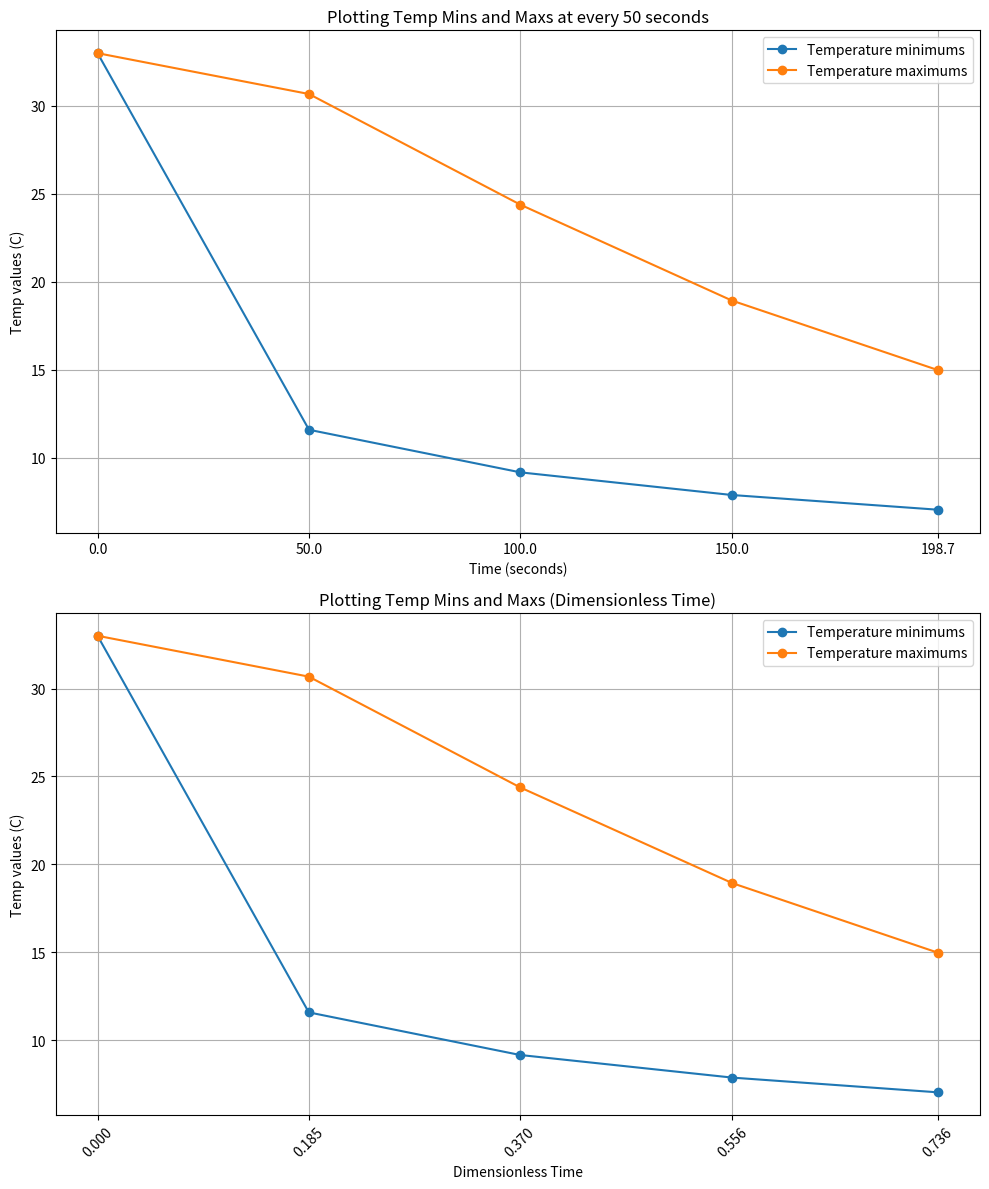
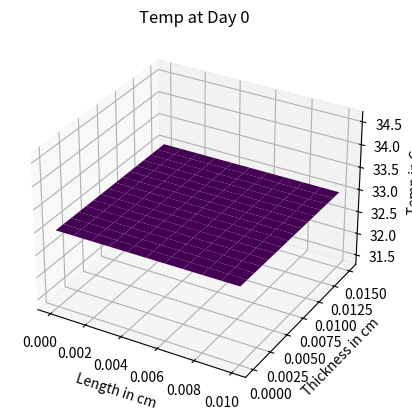
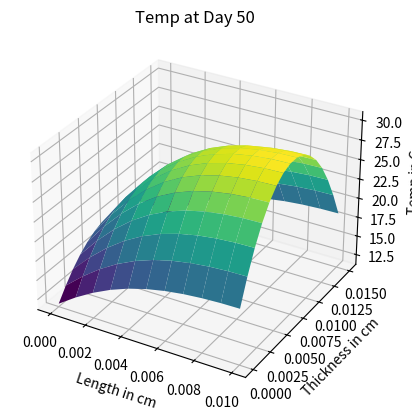
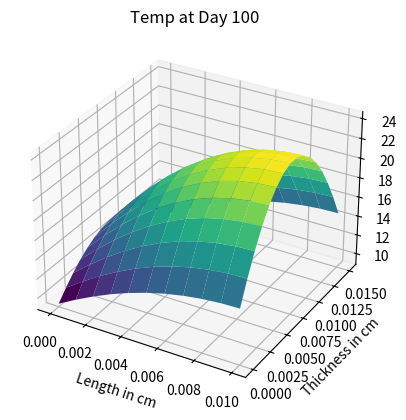
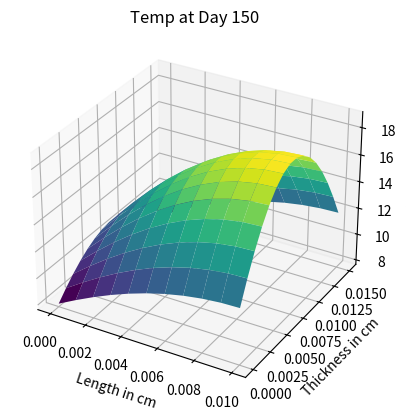
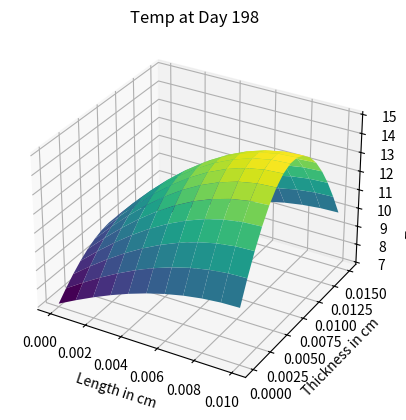
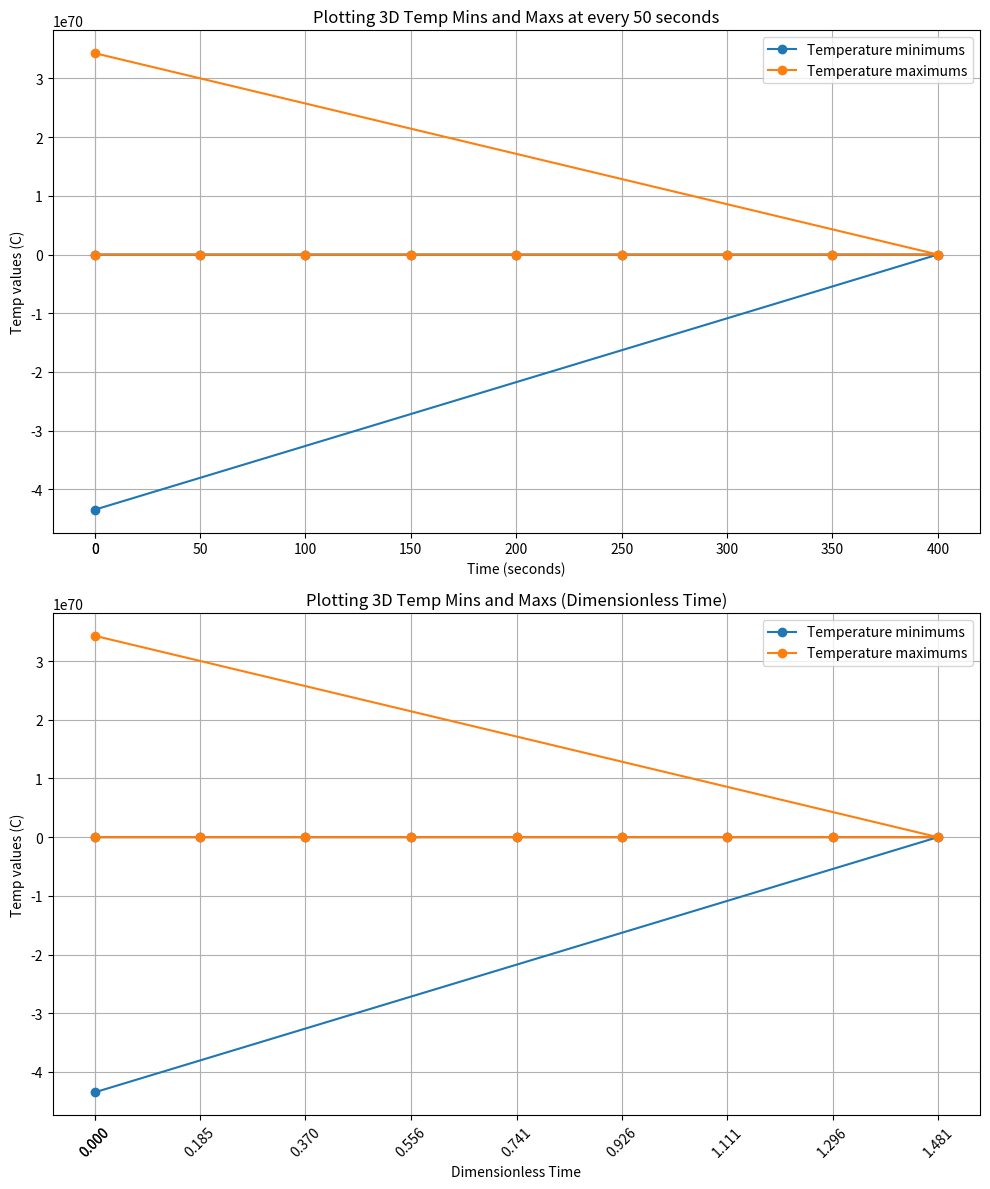

Here is the Python script that generated these plots, in order:
#!/usr/bin/env python3
# -*- coding: utf-8 -*-
"""
Created on Mon Nov 11 14:27:15 2024

@author: kevinjayroberts
"""

import numpy as np
import matplotlib.pyplot as plt
from matplotlib import cm

def perc_diff(A, B):
    return (np.abs(A - B)*100)/((A+B)/2)

#############
# PROBLEM 1 #
#############

T_f = 15 # (C) # target temp
T_i = 33 # (C) # initial temp 

save_step = 10 # (save every 10 seconds)

# other constant params
p = 800 # (kg/m^3) desnity
C_p = 2400 # (J/(kg*K)) heat capacity
kh = 0.4 # (W/(m*k)) thermal conductivity
h = 100 # (W/(K*m^2)) heat transfer coefficient
T_e = 5 # (C) external temperature
alpha = kh/(p*C_p) # thermal diffusivity

D = alpha

dx = 0.001 # (m)
dy = 0.001 # (m)
dz = 0.001 # (m)

x_total = 0.010 # (m) 
y_total = 0.015 # (m)
z_total = 0.035 # (m)

Bi = h*dx/kh # biot number
Sh = Bi # sherwood number

interior = dx**2/(4*D)
side = dx**2/(2*D*(2 + Sh))
corner = dx**2/(4*D*(1 + Sh))

dt_maxes = [interior, side, corner] 
dt_max = min(dt_maxes)

dt = round(dt_max,3)

Fo = D*dt/(dx**2)
V = x_total*y_total*z_total
A = x_total*y_total

estimate_cooling_time = (p*C_p*V)*18/(h*A*(90-80))

L_x = 10 * 0.001
L_y = 15/2 * 0.001
L_z = 35/2 * 0.001

t_x_1D = L_x**2/alpha
t_y_1D = L_y**2/alpha
t_z_1D = L_z**2/alpha
t_x_2D = L_x**2/(4*alpha)
t_y_2D = L_y**2/(4*alpha)
t_z_2D = L_z**2/(4*alpha)

save_step = 50
interval_steps = int(save_step / dt)

# a) Console Output
print("PROBELM 1a OUTPUT")
print("x: 0.010m")
print("y: 0.015m")
print("Aspect Ratio: 10:15 = 2:3")
print("Thermal Diffusivity: " + str(alpha))
print("Biot number: " + str(Bi))
print("dt_max: " + str(dt_max))
print("Fourier number: " + str(Fo))
print("Final Cooling Time: " + str(round(estimate_cooling_time,3)))
print("Estimates of the heat transfer time in x, y and z dimensions:")
print("t_x_1D = " + str(round(t_x_1D,3)))
print("t_y_1D = " + str(round(t_y_1D,3)))
print("t_z_1D = " + str(round(t_z_1D,3)))
print("Estimate of the heat transfer in two dimensions for x, y and z:")
print("t_x_2D = " + str(round(t_x_2D,3)))
print("t_y_2D = " + str(round(t_y_2D,3)))
print("t_z_2D = " + str(round(t_z_2D,3)))
print()
print()

#################
# b) Figure 1.a #
#################
xn = int(x_total/dx)
yn = int(y_total/dy)

c = T_i * np.ones((2, xn+1, yn+1)) # sets the initial conditions
data = np.zeros((1, xn+1, yn+1))
data[0] = c[0]

step_saved = 0

loop_counter = 0
time = 0
end_time = 0

while True:
    
    c[0,:,:] = c[1,:,:]   
    
    for i in range(0,xn+1):
        for j in range(0,yn+1):
            if i == 0 and j == 0:  # upper left corner
                c[1,i,j] = 2*Fo*(c[0,i+1,j] + c[0,i,j+1] + 2*Sh*T_e) + (1 - 4*Fo - 4*Fo*Sh)*c[0,i,j]
            elif i == 0 and j == yn:  # upper right corner
                c[1,i,j] = 2*Fo*(c[0,i,j-1] + c[0,i+1,j] + 2*Sh*T_e) + (1 - 4*Fo - 4*Fo*Sh)*c[0,i,j]
            elif i == xn and j == 0:  # bottom left corner
                c[1,i,j] = 2*Fo*(c[0,i-1,j] + c[0,i,j+1] + 0.5*2*Sh*T_e) + (1 - 4*Fo - 0.5*4*Fo*Sh)*c[0,i,j]
            elif i == xn and j == yn:  # bottom right corner
                c[1,i,j] = 2*Fo*(c[0,i-1,j] + c[0,i,j-1] + 0.5*2*Sh*T_e) + (1 - 4*Fo - 0.5*4*Fo*Sh)*c[0,i,j]
            elif i == 0:  # top
                c[1,i,j] = 2*Fo*(c[0,i+1,j] + 0.5*(c[0,i,j-1] + c[0,i,j+1]) + Sh*T_e) + (1 - 4*Fo - 2*Fo*Sh)*c[0,i,j]
            elif j == 0:  # left side
                c[1,i,j] = 2*Fo*(c[0,i,j+1] + 0.5*(c[0,i-1,j] + c[0,i+1,j]) + Sh*T_e) + (1 - 4*Fo - 2*Fo*Sh)*c[0,i,j]
            elif j == yn:  # right side
                c[1,i,j] = 2*Fo*(c[0,i,j-1] + 0.5*(c[0,i-1,j] + c[0,i+1,j]) + Sh*T_e) + (1 - 4*Fo - 2*Fo*Sh)*c[0,i,j]
            elif i == xn:  # bottom
                c[1,i,j] = 2*Fo*(c[0,i-1,j] + 0.5*(c[0,i,j-1] + c[0,i,j+1]) + 0*Sh*T_e) + (1 - 4*Fo - 0*2*Fo*Sh)*c[0,i,j]
            else:
                c[1,i,j] = c[0,i,j] + D*dt*((c[0,i-1,j] - 2*c[0,i,j] + c[0,i+1,j])/(dx**2) + (c[0,i,j-1] - 2*c[0,i,j] + c[0,i,j+1])/(dy**2))

    loop_counter += 1
    time += dt
    
    # saving the data every 50 steps
    if loop_counter % interval_steps == 0:
        step_saved += 1
        data = np.append(data, np.zeros((1, xn+1, yn+1)), axis=0)
        data[step_saved] = c[1,:,:]
        # print(f"Day {int{time}}: Minimum mass concentration = {minimum:.4f} g/L")

    # Check if all temp cools to 15 C or lower
    if np.all(c[1,:,:] <= T_f):
        # print(f"All mass got to at least {C_f} g/L at day {time:.2f}")
        step_saved += 1
        data = np.append(data, np.zeros((1, xn+1, yn+1)), axis=0)
        data[step_saved] = c[1,:,:]
        end_time = dt*loop_counter
        break

# collecting all of the mins and maxs
mins = []
maxs = []

# Compute minimum and maximum values for each time step
for i in range(len(data)):
    mins.append(np.min(data[i]))
    maxs.append(np.max(data[i]))
print("Temp mins:")
# Print minimum values at each time step
for i in range(len(mins) - 1):
    minimum = mins[i]
    time = i * save_step
    print(f"{int(time)} secs: Snickers bar temp (min) = {minimum:.3f} C")
end_min = np.min(data[len(data) - 1, :, :])
print(f"{int(end_time)} secs: Snickers bar temp (min) = {end_min:.3f} C")
print()

print("Temp maxes:")
# Print maximum values at each time step
for i in range(len(maxs) - 1):
    maximum = maxs[i]
    time = i * save_step
    print(f"{int(time)} secs: Snickers bar temp (max) = {maximum:.3f} C")
end_max = np.max(data[len(data) - 1, :, :])
print(f"{int(end_time)} secs: Snickers bar temp (max) = {end_max:.3f} C")
print()
print()

# Plotting parameters
L = L_y  # (m)
t = np.arange(0, (len(data) - 1) * save_step, save_step)
t = np.append(t, end_time)
dim_less_time = [round(i * (D / L**2), 3) for i in t]

# Create a figure with two subplots
fig, (ax1, ax2) = plt.subplots(2, 1, figsize=(10, 12))

# First subplot for the original time plot
ax1.plot(t, mins, marker='o', label='Temperature minimums')
ax1.plot(t, maxs, marker='o', label='Temperature maximums')  # Add the max plot

# Customizing the first subplot
ax1.set_title("Plotting Temp Mins and Maxs at every 50 seconds")
ax1.set_xlabel("Time (seconds)")
ax1.set_ylabel("Temp values (C)")
ax1.set_xticks(t)  # Set x-ticks to match the time values
ax1.legend()
ax1.grid()

# Second subplot for the dimensionless time plot
ax2.plot(dim_less_time, mins, marker='o', label='Temperature minimums')
ax2.plot(dim_less_time, maxs, marker='o', label='Temperature maximums')  # Add the max plot

# Customizing the second subplot
ax2.set_title("Plotting Temp Mins and Maxs (Dimensionless Time)")
ax2.set_xlabel("Dimensionless Time")
ax2.set_ylabel("Temp values (C)")
ax2.tick_params(axis='x', rotation=45)
ax2.set_xticks(dim_less_time)  # Set x-ticks to match the time values
ax2.legend()
ax2.grid()

# Adjust layout and show the plot
plt.tight_layout()
plt.show()


##############
# c) Explain #
##############
print("PROBELM 1c OUTPUT")
print("i) The difference in max temp of the snickers bar differs very much from the minimum initially, however as time increases, they tend to get closer to each other.")
print("ii) The difference in the estimated temp and the actual temp for when the snickers bar reaches 15 C is not very big. This is as expected however, we now wish to compare with the 3D model.")
print()
print()


# d) Figure 1b
x_grid = np.linspace(0, x_total, xn+1)  # x-axis points
y_grid = np.linspace(0, y_total, yn+1)  # y-axis points
X, Y = np.meshgrid(x_grid, y_grid)      # create the meshgrid

for m in range(len(data)-1):
    fig = plt.figure()
    ax = fig.add_subplot(111, projection='3d')
    
    # Plot the surface, with correctly matched X, Y, and data[m,:,:] shapes
    ax.plot_surface(X, Y, data[m,:,:].T, cmap='viridis')

    ax.set_title(f'Temp at Day {m * save_step}')
    ax.set_xlabel('Length in cm')
    ax.set_ylabel('Thickness in cm')
    ax.set_zlabel('Temp in C')
    plt.show()
# plotting the last day
fig = plt.figure()
ax = fig.add_subplot(111, projection='3d')

# Plot the surface, with correctly matched X, Y, and data[m,:,:] shapes
ax.plot_surface(X, Y, data[len(data)-1,:,:].T, cmap='viridis')

ax.set_title(f'Temp at Day {int(end_time)}')
ax.set_xlabel('Length in cm')
ax.set_ylabel('Thickness in cm')
ax.set_zlabel('Temperature in C')
plt.show()


# e) Explain
print("PROBLEM 1e OUTPUT")
print("i) The rapid initial temperature change is followed by slower convergence. The changes to the boundary conditions greatly affect the heat transfer rates.")
print("ii) The one-dimensional model may be sufficient for thin bars with uniform corss-sections and fast heat transfer times.")
print("iii) Increase the convective heat transfer coefficient, thermal conductivity, or the surface area-to-volume ratio.")
print()
print()

#############
# PROBLEM 2 #
#############

# resetting all of the values to ensure correctness

T_f = 15 # (C) # target temp
T_i = 33 # (C) # initial temp 

save_step = 10 # (save every 10 seconds)

# other constant params
p = 800 # (kg/m^3) desnity
C_p = 2400 # (J/(kg*K)) heat capacity
kh = 0.4 # (W/(m*k)) thermal conductivity
h = 100 # (W/(K*m^2)) heat transfer coefficient
Te = 5 # (C) external temperature
alpha = kh/(p*C_p) # thermal diffusivity

D = alpha

dx = 0.001 # (m)
dy = 0.001 # (m)
dz = 0.001 # (m)

x_total = 0.010 # (m) 
y_total = 0.015 # (m)
z_total = 0.035 # (m)

Bi = h*dx/kh # biot number
Sh = Bi # sherwood number

interior = dx**2/(4*D)
side = dx**2/(2*D*(2 + Sh))
corner = dx**2/(4*D*(1 + Sh))

dt_maxes = [interior, side, corner] 
dt_max = min(dt_maxes)

dt = round(dt_max,3)

Fo = D*dt/(dx**2)
V = x_total*y_total*z_total
A = x_total*y_total

estimate_cooling_time = (p*C_p*V)*18/(h*A*(90-80))

L_x = 10 * 0.001
L_y = 15/2 * 0.001
L_z = 35/2 * 0.001

t_x_1D = L_x**2/alpha
t_y_1D = L_y**2/alpha
t_z_1D = L_z**2/alpha
t_x_2D = L_x**2/(4*alpha)
t_y_2D = L_y**2/(4*alpha)
t_z_2D = L_z**2/(4*alpha)

save_step = 50
interval_steps = int(save_step / dt)

xn = int(x_total/dx)
yn = int(y_total/dy)
zn = int(z_total/dz)

c = T_i * np.ones((2, zn+1, yn+1, xn+1)) # sets the initial conditions
data = np.zeros((1, zn+1, yn+1, xn+1))
data[0] = c[0]

step_saved = 0

loop_counter = 0
time = 0
end_time = 0

while True:
    
    c[0,:,:,:] = c[1,:,:,:]
    
    for i in range(0, xn+1):
        for j in range(0, yn+1):
            for k in range(0, zn+1):
                # CORNERS
                if i == 0 and j == 0 and k == 0: # left, top, forward
                    c[1,k,j,i] = c[0,k,j,i] + (dt * alpha * (
                        (2*c[0,k+1,j,i] - 2*c[0,k,j,i] + 0)/dz**2 +
                        (2*c[0,k,j+1,i] - 2*c[0,k,j,i] + 0)/dy**2 +
                        (2*c[0,k,j,i+1] - 2*c[0,k,j,i] + 0)/dx**2) +
                            2*dt*h*alpha/(kh*dz)*(Te-c[0,k,j,i]) +
                            2*dt*h*alpha/(kh*dy)*(Te-c[0,k,j,i]) +
                            2*dt*h*alpha/(kh*dx)*(Te-c[0,k,j,i]))                    
                
                elif i == 0 and j == 0 and k == zn: # left, top, back
                    c[1,k,j,i] = c[0,k,j,i] + (dt * alpha * (
                        (2*c[0,k-1,j,i] - 2*c[0,k,j,i] + 0)/ dz**2 +
                        (2*c[0,k,j+1,i] - 2*c[0,k,j,i] + 0)/ dy**2 +
                        (2*c[0,k,j,i+1] - 2*c[0,k,j,i] + 0)/ dx**2) +
                            2*dt * h* alpha/(kh*dz)*(Te-c[0,k,j,i] ) +
                            2*dt * h* alpha/(kh*dy)*(Te-c[0,k,j,i] ) +
                            2*dt * h* alpha/(kh*dx)*(Te-c[0,k,j,i] ))                    
                elif i == xn and j == 0 and k == zn: # right, top, back
                    c[1,k,j,i] = c[0,k,j,i] + (dt * alpha * (
                        (2*c[0,k-1,j,i] - 2 * c[0,k,j,i] + 0 )/ dz**2 +
                        (2*c[0,k,j+1,i] - 2 * c[0,k,j,i] + 0 )/ dy**2 +
                        (2*c[0,k,j,i-1] - 2 * c[0,k,j,i] + 0 )/ dx**2) +
                            2*dt * h* alpha/(kh*dz)*(Te-c[0,k,j,i] ) +
                            2*dt * h* alpha/(kh*dy)*(Te-c[0,k,j,i] ) +
                            2*dt * h* alpha/(kh*dx)*(Te-c[0,k,j,i] ))                        
                elif i == xn and j == 0 and k == 0: # right, top, forward
                    c[1,k,j,i] = c[0,k,j,i] + (dt * alpha * (
                        (2*c[0,k+1,j,i] - 2 * c[0,k,j,i] + 0 )/ dz**2 +
                        (2*c[0,k,j+1,i] - 2 * c[0,k,j,i] + 0 )/ dy**2 +
                        (2*c[0,k,j,i-1] - 2 * c[0,k,j,i] + 0 )/ dx**2) +
                            2*dt * h* alpha/(kh*dz)*(Te-c[0,k,j,i] ) +
                            2*dt * h* alpha/(kh*dy)*(Te-c[0,k,j,i] ) +
                            2*dt * h* alpha/(kh*dx)*(Te-c[0,k,j,i] ))                    
                
                    
                elif i == 0 and j == yn and k == 0: # left, bottom, forward
                    c[1,k,j,i] = c[0,k,j,i] + (dt * alpha * (
                        (2*c[0,k+1,j,i] - 2 * c[0,k,j,i] + 0 )/ dz**2 +
                        (2*c[0,k,j-1,i] - 2 * c[0,k,j,i] + 0 )/ dy**2 +
                        (2*c[0,k,j,i+1] - 2 * c[0,k,j,i] + 0 )/ dx**2) +
                            2*dt * h* alpha/(kh*dz)*(Te-c[0,k,j,i] ) +
                            2*dt * h* alpha/(kh*dy)*(Te-c[0,k,j,i] ) +
                            2*dt * h* alpha/(kh*dx)*(Te-c[0,k,j,i] ))                    
                elif i == 0 and j == yn and k == zn: # left, bottom, back
                    c[1,k,j,i] = c[0,k,j,i] + (dt * alpha * (
                        (2*c[0,k-1,j,i] - 2 * c[0,k,j,i] + 0 )/ dz**2 +
                        (2*c[0,k,j-1,i] - 2 * c[0,k,j,i] + 0 )/ dy**2 +
                        (2*c[0,k,j,i+1] - 2 * c[0,k,j,i] + 0 )/ dx**2) +
                            2*dt * h* alpha/(kh*dz)*(Te-c[0,k,j,i] ) +
                            2*dt * h* alpha/(kh*dy)*(Te-c[0,k,j,i] ) +
                            2*dt * h* alpha/(kh*dx)*(Te-c[0,k,j,i] ))                    
                elif i == xn and j == yn and k == zn: # right, bottom, back
                    c[1,k,j,i] = c[0,k,j,i] + (dt * alpha * (
                        (2*c[0,k-1,j,i] - 2 * c[0,k,j,i] + 0 )/ dz**2 +
                        (2*c[0,k,j-1,i] - 2 * c[0,k,j,i] + 0 )/ dy**2 +
                        (2*c[0,k,j,i-1] - 2 * c[0,k,j,i] + 0 )/ dx**2) +
                            2*dt * h* alpha/(kh*dz)*(Te-c[0,k,j,i] ) +
                            2*dt * h* alpha/(kh*dy)*(Te-c[0,k,j,i] ) +
                            2*dt * h* alpha/(kh*dx)*(Te-c[0,k,j,i] ))                        
                elif i == xn and j == yn and k == 0: # right, bottom, forward
                    c[1,k,j,i] = c[0,k,j,i] + (dt * alpha * (
                        (2*c[0,k+1,j,i] - 2 * c[0,k,j,i] + 0 )/ dz**2 +
                        (2*c[0,k,j-1,i] - 2 * c[0,k,j,i] + 0 )/ dy**2 +
                        (2*c[0,k,j,i-1] - 2 * c[0,k,j,i] + 0 )/ dx**2) +
                            2*dt * h* alpha/(kh*dz)*(Te-c[0,k,j,i] ) +
                            2*dt * h* alpha/(kh*dy)*(Te-c[0,k,j,i] ) +
                            2*dt * h* alpha/(kh*dx)*(Te-c[0,k,j,i] ))                    
                #########
                # EDGES #
                #########                   
                elif i == 0 and k == 0: # left, forward edge
                    c[1,k,j,i] = c[0,k,j,i] + (dt * alpha * (
                        (2*c[0,k+1,j,i] - 2 * c[0,k,j,i] + 0 )/ dz**2 +
                        (1*c[0,k,j+1,i] - 2 * c[0,k,j,i] + 1*c[0,k,j-1,i] )/ dy**2 +
                        (2*c[0,k,j,i+1] - 2 * c[0,k,j,i] + 0 )/ dx**2) +
                            2*dt * h* alpha/(kh*dz)*(Te-c[0,k,j,i] ) +
                            0*dt * h* alpha/(kh*dy)*(Te-c[0,k,j,i] ) +
                            2*dt * h* alpha/(kh*dx)*(Te-c[0,k,j,i] ))                    
                elif i == 0 and k == zn: # left, back edge
                    c[1,k,j,i] = c[0,k,j,i] + (dt * alpha * (
                        (2*c[0,k-1,j,i] - 2 * c[0,k,j,i] + 0 )/ dz**2 +
                        (1*c[0,k,j+1,i] - 2 * c[0,k,j,i] + 1*c[0,k,j-1,i] )/ dy**2 +
                        (2*c[0,k,j,i+1] - 2 * c[0,k,j,i] + 0 )/ dx**2) +
                            2*dt * h* alpha/(kh*dz)*(Te-c[0,k,j,i] ) +
                            0*dt * h* alpha/(kh*dy)*(Te-c[0,k,j,i] ) +
                            2*dt * h* alpha/(kh*dx)*(Te-c[0,k,j,i] ))                        
                elif i == xn and k == zn: # right, back edge
                    c[1,k,j,i] = c[0,k,j,i] + (dt * alpha * (
                        (2*c[0,k-1,j,i] - 2 * c[0,k,j,i] + 0 )/ dz**2 +
                        (1*c[0,k,j+1,i] - 2 * c[0,k,j,i] + 1*c[0,k,j-1,i] )/ dy**2 +
                        (2*c[0,k,j,i-1] - 2 * c[0,k,j,i] + 0 )/ dx**2) +
                            2*dt * h* alpha/(kh*dz)*(Te-c[0,k,j,i] ) +
                            0*dt * h* alpha/(kh*dy)*(Te-c[0,k,j,i] ) +
                            2*dt * h* alpha/(kh*dx)*(Te-c[0,k,j,i] ))                        
                elif i == xn and k == 0: # right, forward edge
                    c[1,k,j,i] = c[0,k,j,i] + (dt * alpha * (
                        (2*c[0,k+1,j,i] - 2 * c[0,k,j,i] + 0 )/ dz**2 +
                        (1*c[0,k,j+1,i] - 2 * c[0,k,j,i] + 1*c[0,k,j-1,i] )/ dy**2 +
                        (2*c[0,k,j,i-1] - 2 * c[0,k,j,i] + 0 )/ dx**2) +
                            2*dt * h* alpha/(kh*dz)*(Te-c[0,k,j,i] ) +
                            0*dt * h* alpha/(kh*dy)*(Te-c[0,k,j,i] ) +
                            2*dt * h* alpha/(kh*dx)*(Te-c[0,k,j,i] ))                        
                
                
                
                elif j == 0 and k == 0: # front, upper edge
                    c[1,k,j,i] = c[0,k,j,i] + (dt * alpha * (
                        (2*c[0,k+1,j,i] - 2 * c[0,k,j,i] + 0 )/ dz**2 +
                        (2*c[0,k,j+1,i] - 2 * c[0,k,j,i] + 0 )/ dy**2 +
                        (1*c[0,k,j,i+1] - 2 * c[0,k,j,i] + 1*c[0,k,j,i-1] )/ dx**2) +
                            2*dt * h* alpha/(kh*dz)*(Te-c[0,k,j,i] ) +
                            2*dt * h* alpha/(kh*dy)*(Te-c[0,k,j,i] ) +
                            0*dt * h* alpha/(kh*dx)*(Te-c[0,k,j,i] ))                        
                elif j == 0 and k == zn: # back, upper edge
                    c[1,k,j,i] = c[0,k,j,i] + (dt * alpha * (
                        (2*c[0,k-1,j,i] - 2 * c[0,k,j,i] + 0 )/ dz**2 +
                        (2*c[0,k,j+1,i] - 2 * c[0,k,j,i] + 0 )/ dy**2 +
                        (1*c[0,k,j,i+1] - 2 * c[0,k,j,i] + 1*c[0,k,j,i-1] )/ dx**2) +
                            2*dt * h* alpha/(kh*dz)*(Te-c[0,k,j,i] ) +
                            2*dt * h* alpha/(kh*dy)*(Te-c[0,k,j,i] ) +
                            0*dt * h* alpha/(kh*dx)*(Te-c[0,k,j,i] ))                    
                elif j == yn and k == zn: # back, lower edge
                    c[1,k,j,i] = c[0,k,j,i] + (dt * alpha * (
                        (2*c[0,k-1,j,i] - 2 * c[0,k,j,i] + 0 )/ dz**2 +
                        (2*c[0,k,j-1,i] - 2 * c[0,k,j,i] + 0 )/ dy**2 +
                        (1*c[0,k,j,i+1] - 2 * c[0,k,j,i] + 1*c[0,k,j,i-1] )/ dx**2) +
                            2*dt * h* alpha/(kh*dz)*(Te-c[0,k,j,i] ) +
                            0*dt * h* alpha/(kh*dy)*(Te-c[0,k,j,i] ) +
                            0*dt * h* alpha/(kh*dx)*(Te-c[0,k,j,i] ))                    
                elif j == yn and k == 0: # front, lower edge
                    c[1,k,j,i] = c[0,k,j,i] + (dt * alpha * (
                        (2*c[0,k+1,j,i] - 2 * c[0,k,j,i] + 0 )/ dz**2 +
                        (2*c[0,k,j-1,i] - 2 * c[0,k,j,i] + 0 )/ dy**2 +
                        (1*c[0,k,j,i+1] - 2 * c[0,k,j,i] + 1*c[0,k,j,i-1] )/ dx**2) +
                            2*dt * h* alpha/(kh*dz)*(Te-c[0,k,j,i] ) +
                            0*dt * h* alpha/(kh*dy)*(Te-c[0,k,j,i] ) +
                            0*dt * h* alpha/(kh*dx)*(Te-c[0,k,j,i] ))
                
                                   
                elif i == 0 and j == 0: # left, upper edge
                    c[1,k,j,i] = c[0,k,j,i] + (dt * alpha * (
                        (1*c[0,k+1,j,i] - 2 * c[0,k,j,i] + 1*c[0,k-1,j,i] )/ dz**2 +
                        (2*c[0,k,j+1,i] - 2 * c[0,k,j,i] + 0 )/ dy**2 +
                        (2*c[0,k,j,i+1] - 2 * c[0,k,j,i] + 0 )/ dx**2) +
                            0*dt * h* alpha/(kh*dz)*(Te-c[0,k,j,i] ) +
                            2*dt * h* alpha/(kh*dy)*(Te-c[0,k,j,i] ) +
                            2*dt * h* alpha/(kh*dx)*(Te-c[0,k,j,i] ))                    
                elif i == xn and j == 0: # right, upper edge
                    c[1,k,j,i] = c[0,k,j,i] + (dt * alpha * (
                        (1*c[0,k+1,j,i] - 2 * c[0,k,j,i] + 1*c[0,k-1,j,i] )/ dz**2 +
                        (2*c[0,k,j+1,i] - 2 * c[0,k,j,i] + 0 )/ dy**2 +
                        (2*c[0,k,j,i-1] - 2 * c[0,k,j,i] + 0 )/ dx**2) +
                            0*dt * h* alpha/(kh*dz)*(Te-c[0,k,j,i] ) +
                            2*dt * h* alpha/(kh*dy)*(Te-c[0,k,j,i] ) +
                            2*dt * h* alpha/(kh*dx)*(Te-c[0,k,j,i] ))                    
                elif i == xn and j == yn: # right, lower edge
                    c[1,k,j,i] = c[0,k,j,i] + (dt * alpha * (
                        (1*c[0,k+1,j,i] - 2 * c[0,k,j,i] + 1*c[0,k-1,j,i] )/ dz**2 +
                        (2*c[0,k,j-1,i] - 2 * c[0,k,j,i] + 0 )/ dy**2 +
                        (2*c[0,k,j,i-1] - 2 * c[0,k,j,i] + 0 )/ dx**2) +
                            0*dt * h* alpha/(kh*dz)*(Te-c[0,k,j,i] ) +
                            0*dt * h* alpha/(kh*dy)*(Te-c[0,k,j,i] ) +
                            2*dt * h* alpha/(kh*dx)*(Te-c[0,k,j,i] ))                        
                elif i == 0 and j == yn: # left, lower edge
                    c[1,k,j,i] = c[0,k,j,i] + (dt * alpha * (
                        (1*c[0,k+1,j,i] - 2 * c[0,k,j,i] + 1*c[0,k-1,j,i] )/ dz**2 +
                        (2*c[0,k,j-1,i] - 2 * c[0,k,j,i] + 0 )/ dy**2 +
                        (2*c[0,k,j,i+1] - 2 * c[0,k,j,i] + 0 )/ dx**2) +
                            0*dt * h* alpha/(kh*dz)*(Te-c[0,k,j,i] ) +
                            0*dt * h* alpha/(kh*dy)*(Te-c[0,k,j,i] ) +
                            2*dt * h* alpha/(kh*dx)*(Te-c[0,k,j,i] ))                    
                #########
                # FACES #
                #########                   
                elif k == 0: # front face
                    c[1,k,j,i] = c[0,k,j,i] + (dt * alpha * (
                        (2*c[0,k+1,j,i] - 2 * c[0,k,j,i] + 0)/ dz**2 +
                        (c[0,k,j+1,i] - 2 * c[0,k,j,i] + c[0,k,j-1,i])/ dy**2 +
                        (c[0,k,j,i+1] - 2 * c[0,k,j,i] +c[0,k,j,i-1])/ dx**2) +
                            2*dt * h* alpha/(kh*dz)*(Te-c[0,k,j,i] ) +
                            0*dt * h* alpha/(kh*dy)*(Te-c[0,k,j,i] ) +
                            0*dt * h* alpha/(kh*dx)*(Te-c[0,k,j,i] ))                    
                elif k == zn: # back face
                     c[1,k,j,i] = c[0,k,j,i] + (dt * alpha * (
                         (2*c[0,k-1,j,i] - 2 * c[0,k,j,i] + 0)/ dz**2 +
                         (c[0,k,j+1,i] - 2 * c[0,k,j,i] + c[0,k,j-1,i])/ dy**2 +
                         (c[0,k,j,i+1] - 2 * c[0,k,j,i] +c[0,k,j,i-1])/ dx**2) +
                             2*dt * h* alpha/(kh*dz)*(Te-c[0,k,j,i] ) +
                             0*dt * h* alpha/(kh*dy)*(Te-c[0,k,j,i] ) +
                             0*dt * h* alpha/(kh*dx)*(Te-c[0,k,j,i] ))                                      
                elif i == 0: # left face
                    c[1,k,j,i] = c[0,k,j,i] + (dt * alpha * (
                        (c[0,k+1,j,i] - 2 * c[0,k,j,i] +c[0,k-1,j,i])/ dz**2 +
                        (c[0,k,j+1,i] - 2 * c[0,k,j,i] + c[0,k,j-1,i])/ dy**2 +
                        (2*c[0,k,j,i+1] - 2 * c[0,k,j,i] + 0)/ dx**2) +
                            0*dt * h* alpha/(kh*dz)*(Te-c[0,k,j,i] ) +
                            0*dt * h* alpha/(kh*dy)*(Te-c[0,k,j,i] ) +
                            2*dt * h* alpha/(kh*dx)*(Te-c[0,k,j,i] ))                        
                elif i == xn: # right face
                    c[1,k,j,i] = c[0,k,j,i] + (dt * alpha * (
                        (c[0,k+1,j,i] - 2 * c[0,k,j,i] +c[0,k-1,j,i])/ dz**2 +
                        (c[0,k,j+1,i] - 2 * c[0,k,j,i] + c[0,k,j-1,i])/ dy**2 +
                        (2*c[0,k,j,i-1] - 2 * c[0,k,j,i] + 0)/ dx**2) +
                            0*dt * h* alpha/(kh*dz)*(Te-c[0,k,j,i] ) +
                            0*dt * h* alpha/(kh*dy)*(Te-c[0,k,j,i] ) +
                            2*dt * h* alpha/(kh*dx)*(Te-c[0,k,j,i] ))                    
                elif j == 0: # top face
                    c[1,k,j,i] = c[0,k,j,i] + (dt * alpha * (
                        (c[0,k+1,j,i] - 2 * c[0,k,j,i] +c[0,k-1,j,i])/ dz**2 +
                        (2*c[0,k,j+1,i] - 2 * c[0,k,j,i] + 0)/ dy**2 +
                        (c[0,k,j,i+1] - 2 * c[0,k,j,i] +c[0,k,j,i-1])/ dx**2) +
                            0*dt * h* alpha/(kh*dz)*(Te-c[0,k,j,i] ) +
                            2*dt * h* alpha/(kh*dy)*(Te-c[0,k,j,i] ) +
                            0*dt * h* alpha/(kh*dx)*(Te-c[0,k,j,i] ))                        
                elif j == yn: # bottom face
                    c[1,k,j,i] = c[0,k,j,i] + (dt * alpha * (
                        (c[0,k+1,j,i] - 2 * c[0,k,j,i] +c[0,k-1,j,i])/ dz**2 +
                        (2*c[0,k,j-1,i] - 2 * c[0,k,j,i] + 0)/ dy**2 +
                        (c[0,k,j,i+1] - 2 * c[0,k,j,i] +c[0,k,j,i-1])/ dx**2) +
                            0*dt * h* alpha/(kh*dz)*(Te-c[0,k,j,i] ) +
                            0*dt * h* alpha/(kh*dy)*(Te-c[0,k,j,i] ) +
                            0*dt * h* alpha/(kh*dx)*(Te-c[0,k,j,i] ))                        
                ############
                # INTERIOR #
                ############                         
                else:
                    c[1,k,j,i] = c[0,k,j,i] + (dt * alpha * (
                        (c[0,k+1,j,i] - 2 * c[0,k,j,i] + c[0,k-1,j,i])/ dz**2 +
                        (c[0,k,j+1,i] - 2 * c[0,k,j,i] + c[0,k,j-1,i])/ dy**2 +
                        (c[0,k,j,i+1] - 2 * c[0,k,j,i] + c[0,k,j,i-1])/ dx**2) )
   
    loop_counter += 1
    
    if loop_counter % interval_steps == 0:
        step_saved += 1
        data = np.append(data, np.zeros((1, zn+1, yn+1, xn+1)), axis=0)
        data[step_saved] = c[1,:,:,:]
       
    # print(np.max(c[1]))
       
    if np.all(c[1,:,:,:] <= T_f):
        step_saved += 1
        data = np.append(data, np.zeros((1, zn+1, yn+1, xn+1)), axis=0)
        data[step_saved] = c[1,:,:,:]
        end_time1 = loop_counter * dt
        break

    if loop_counter > 500: # assuming heat did not decay
        break

end_time1 = dt*loop_counter

perc_difference = perc_diff(end_time, end_time1)

# a) Console output
print("PROBLEM 2a OUTPUT")
print("alpha: " + str(alpha))
print("Biot number: " + str(Bi))

mins = []
maxs = []

# Compute minimum and maximum values for each time step
for i in range(len(data)):
    mins.append(np.min(data[i]))
    maxs.append(np.max(data[i]))

# printing the max temp at a certain position for every 50 seconds
for i in range(len(data)):
    
    if i == len(data)-1:
        time_of_max_heat = str(end_time)
    else:
        time_of_max_heat = str(i*10)
    
    position = np.unravel_index(np.argmax(data[i]), data[i].shape)
    print("T = " + time_of_max_heat + " seconds:   max heat: " + str(round(np.max(data[i]), 3)) + "    position: " + str(position))
print("Percentage Difference: " + str(perc_difference))
print()
print()


# Plotting parameters
L = L_y  # (m)
t = np.arange(0, (len(data) - 1) * save_step, save_step)
t = np.append(t, end_time)
dim_less_time = [round(i * (D / L**2), 3) for i in t]

# Create a figure with two subplots
fig, (ax1, ax2) = plt.subplots(2, 1, figsize=(10, 12))

# First subplot for the original time plot
ax1.plot(t, mins, marker='o', label='Temperature minimums')
ax1.plot(t, maxs, marker='o', label='Temperature maximums')  # Add the max plot

# Customizing the first subplot
ax1.set_title("Plotting 3D Temp Mins and Maxs at every 50 seconds")
ax1.set_xlabel("Time (seconds)")
ax1.set_ylabel("Temp values (C)")
ax1.set_xticks(t)  # Set x-ticks to match the time values
ax1.legend()
ax1.grid()

# Second subplot for the dimensionless time plot
ax2.plot(dim_less_time, mins, marker='o', label='Temperature minimums')
ax2.plot(dim_less_time, maxs, marker='o', label='Temperature maximums')  # Add the max plot

# Customizing the second subplot
ax2.set_title("Plotting 3D Temp Mins and Maxs (Dimensionless Time)")
ax2.set_xlabel("Dimensionless Time")
ax2.set_ylabel("Temp values (C)")
ax2.tick_params(axis='x', rotation=45)
ax2.set_xticks(dim_less_time)  # Set x-ticks to match the time values
ax2.legend()
ax2.grid()

# Adjust layout and show the plot
plt.tight_layout()
plt.show()

# b) Explain
print("PROBLEM 2b OUTPUT")
print("i) The heat in the 3D model cools faster than the heat in the 2D model.")
print("ii) The 3D model takes much langer to run due to the many if statements in the loop. Additionally, for the 2D model, we don't even have a 3rd loop so it runs much faster.")
print("iii) It may be more useful to use a 3D model for a short time, however for long times, it may be better to use the 2D model to avoid computational expense.")



